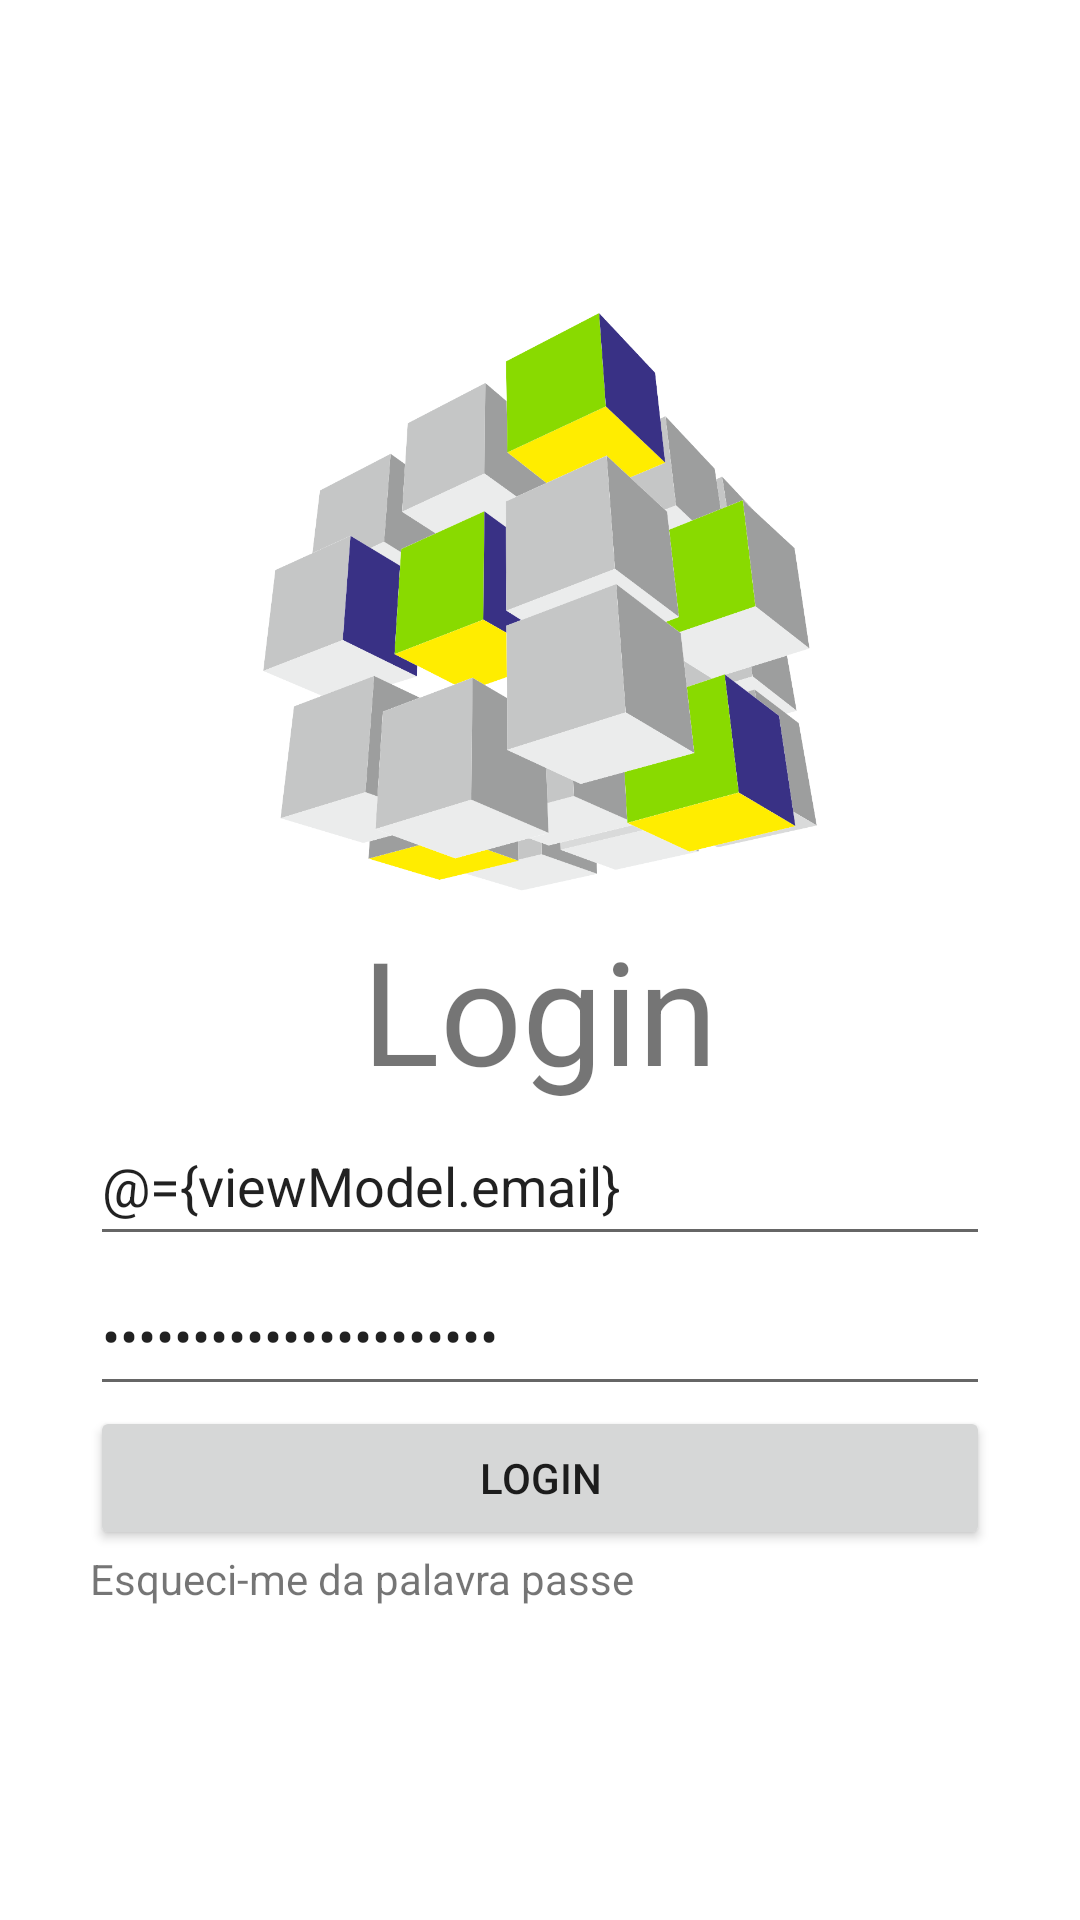

Reconstruct the res/layout file that produces this screen, plus the resources it refers to.
<!-- AndroidManifest.xml: application theme Theme.ConceptsBreakDown6 -->
<!-- res/layout/fragment_login.xml -->
<?xml version="1.0" encoding="utf-8"?>
    
<layout xmlns:tools="http://schemas.android.com/tools"
    xmlns:android="http://schemas.android.com/apk/res/android"
    xmlns:app="http://schemas.android.com/apk/res-auto"
    tools:context=".ui.login.LoginFragment">

    <data>
        <variable
            name="viewModel"
            type="com.example.conceptsbreakdown6.ui.login.LoginViewModel" />
    </data>
    
    <androidx.constraintlayout.widget.ConstraintLayout
        android:layout_width="match_parent"
        android:layout_height="match_parent">
    
        <LinearLayout
            android:layout_width="300dp"
            android:layout_height="wrap_content"
            android:gravity="center"
            android:orientation="vertical"
            app:layout_constraintBottom_toBottomOf="parent"
            app:layout_constraintEnd_toEndOf="parent"
            app:layout_constraintStart_toStartOf="parent"
            app:layout_constraintTop_toTopOf="parent">
    
            <ImageView
                android:id="@+id/imageView3"
                android:layout_width="200dp"
                android:layout_height="200dp"
                android:src="@drawable/aeg1_c2_cor_vert_sigla_logo__2_" />
    
            <TextView
                android:id="@+id/textView3"
                android:layout_width="wrap_content"
                android:layout_height="wrap_content"
                android:text="Login"
                android:textSize="48sp" />
    
            <EditText
                android:id="@+id/editTextTextEmailAddress"
                android:layout_width="match_parent"
                android:layout_height="50dp"
                android:ems="10"
                android:hint="Email"
                android:text="@={viewModel.email}"
                android:inputType="textEmailAddress" />
    
            <EditText
                android:id="@+id/editTextTextPassword"
                android:layout_width="match_parent"
                android:layout_height="50dp"
                android:ems="10"
                android:hint="Password"
                android:text="@={viewModel.password}"
                android:inputType="textPassword" />
    
            <Button
                android:id="@+id/btnLogin"
                android:layout_width="match_parent"
                android:layout_height="wrap_content"
                android:text="Login" />

            <TextView
                android:id="@+id/textView9"
                android:layout_width="match_parent"
                android:layout_height="wrap_content"
                android:text="Esqueci-me da palavra passe" />
        </LinearLayout>
    </androidx.constraintlayout.widget.ConstraintLayout>
</layout>
<!-- resources referenced by this layout -->
<resources>
  <!-- drawable aeg1_c2_cor_vert_sigla_logo__2_: png bitmap (drawable, 113661 bytes) -->
  <style name="Theme.ConceptsBreakDown6" parent="Theme.MaterialComponents.DayNight.DarkActionBar">
          
          <item name="colorPrimary">@color/purple_500</item>
          <item name="colorPrimaryVariant">@color/purple_700</item>
          <item name="colorOnPrimary">@color/white</item>
          
          <item name="colorSecondary">@color/teal_200</item>
          <item name="colorSecondaryVariant">@color/teal_700</item>
          <item name="colorOnSecondary">@color/black</item>
          
          <item name="android:statusBarColor">?attr/colorPrimaryVariant</item>
          
      </style>
  <!-- not gathered from this repository: default colours our renderer supplied (Android Studio template values) -->
  <color name="purple_500">#FF6200EE</color>
  <color name="purple_700">#FF3700B3</color>
  <color name="teal_200">#FF03DAC5</color>
  <color name="teal_700">#FF018786</color>
  <color name="black">#FF000000</color>
  <color name="white">#FFFFFFFF</color>
</resources>
